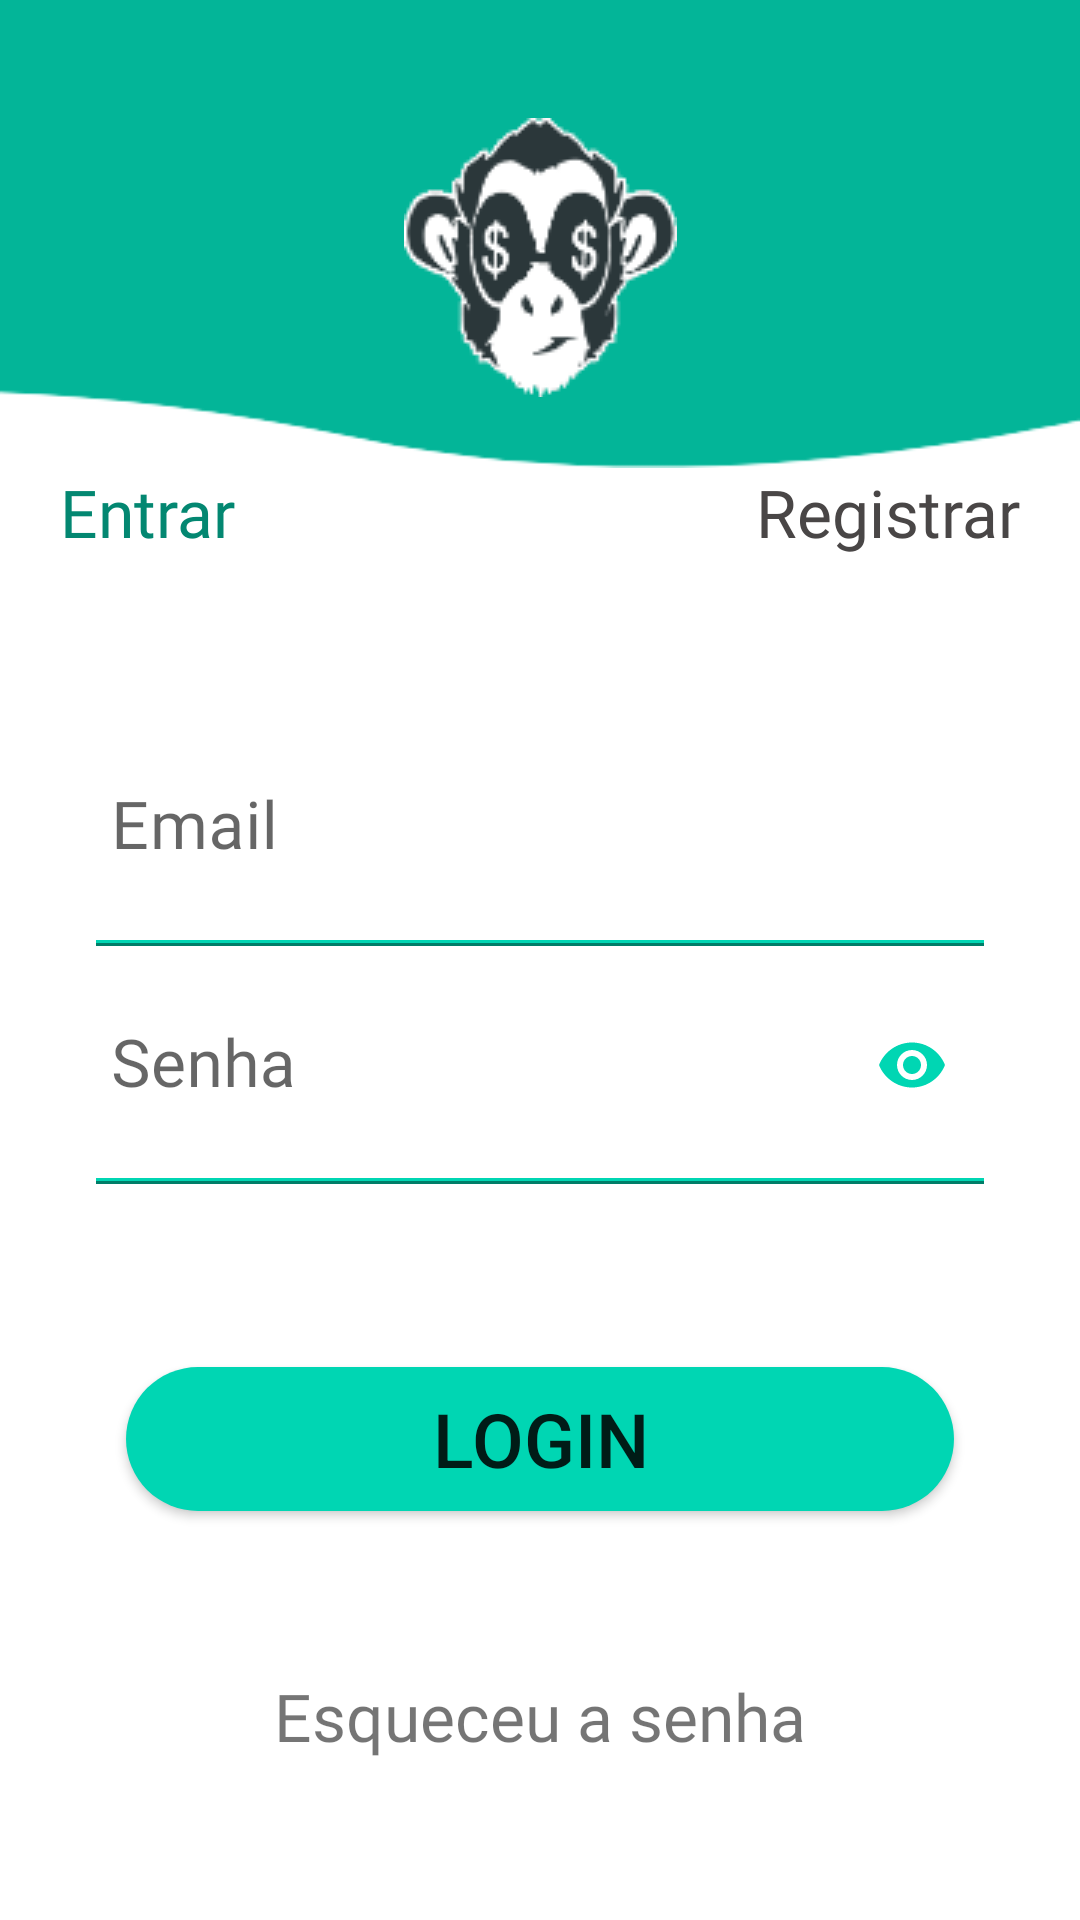

Android layout source for this screen:
<!-- AndroidManifest.xml: application theme Theme.Gibought -->
<!-- res/layout/activity_login.xml -->
<?xml version="1.0" encoding="utf-8"?>
<ScrollView xmlns:android="http://schemas.android.com/apk/res/android"
    xmlns:app="http://schemas.android.com/apk/res-auto"
    xmlns:tools="http://schemas.android.com/tools"
    android:layout_width="match_parent"
    android:layout_height="match_parent"
    android:fillViewport="true"
    android:background="@color/colorBackgroundBanner"
    tools:context=".Class.LoginActivity">
    <androidx.constraintlayout.widget.ConstraintLayout
        android:layout_width="match_parent"
        android:layout_height="wrap_content">
        <androidx.viewpager.widget.ViewPager
            android:id="@+id/bgLogo"
            android:layout_width="match_parent"
            android:layout_height="156dp"
            android:background="@drawable/bg_login"
            app:layout_constraintEnd_toEndOf="parent"
            app:layout_constraintStart_toStartOf="parent"
            app:layout_constraintTop_toTopOf="parent" />

        <androidx.appcompat.widget.AppCompatImageView
            android:id="@+id/logo"
            android:layout_width="wrap_content"
            android:layout_height="wrap_content"
            android:contentDescription="@string/app_name"
            android:src="@drawable/monkey"
            app:layout_constraintBottom_toBottomOf="parent"
            app:layout_constraintEnd_toEndOf="parent"
            app:layout_constraintStart_toStartOf="parent"
            app:layout_constraintTop_toTopOf="@+id/bgLogo"
            app:layout_constraintVertical_bias="0.072" />

        <androidx.appcompat.widget.AppCompatTextView
            android:id="@+id/signin"
            android:layout_width="wrap_content"
            android:layout_height="wrap_content"
            android:fontFamily="@font/poppins"
            android:text="@string/sign_in"
            android:textColor="@color/colorOn"
            android:textSize="22sp"
            android:layout_marginStart="20dp"
            app:layout_constraintStart_toStartOf="parent"
            app:layout_constraintTop_toBottomOf="@+id/bgLogo" />
        <androidx.appcompat.widget.AppCompatTextView
            android:id="@+id/signup"
            android:layout_width="wrap_content"
            android:layout_height="wrap_content"
            android:fontFamily="@font/poppins"
            android:text="@string/sign_up"
            android:textColor="@color/colorOff"
            android:textSize="22sp"
            android:layout_marginEnd="20dp"
            app:layout_constraintEnd_toEndOf="parent"
            app:layout_constraintTop_toBottomOf="@+id/bgLogo" />
        <androidx.constraintlayout.widget.ConstraintLayout
            android:id="@+id/content"
            android:layout_width="match_parent"
            android:layout_height="wrap_content"
            android:layout_marginTop="80dp"
            app:layout_constraintEnd_toEndOf="parent"
            app:layout_constraintStart_toStartOf="parent"
            app:layout_constraintTop_toBottomOf="@+id/bgLogo">

            <com.google.android.material.textfield.TextInputLayout
                android:id="@+id/etEmail"
                android:layout_width="match_parent"
                android:layout_height="wrap_content"
                app:layout_constraintEnd_toEndOf="parent"
                app:layout_constraintHorizontal_bias="0.0"
                app:layout_constraintStart_toStartOf="parent"
                app:layout_constraintTop_toTopOf="parent">

                <com.google.android.material.textfield.TextInputEditText
                    android:id="@+id/inputEmail"
                    android:layout_width="match_parent"
                    android:layout_height="wrap_content"
                    android:layout_marginStart="32dp"
                    android:layout_marginEnd="32dp"
                    android:paddingVertical="25dp"
                    android:maxLength="30"
                    android:background="@drawable/bg_edit"
                    android:drawablePadding="10dp"
                    android:ems="10"
                    android:fontFamily="@font/poppins"
                    android:hint="@string/email"
                    android:inputType="textEmailAddress"
                    android:maxLines="1"
                    android:paddingStart="5dp"
                    android:paddingTop="10dp"
                    android:paddingEnd="10dp"
                    android:paddingBottom="10dp"
                    android:textColor="@color/colorOff"
                    android:textColorHint="@color/colorOff"
                    android:textSize="22sp" />
            </com.google.android.material.textfield.TextInputLayout>
            <com.google.android.material.textfield.TextInputLayout
                android:id="@+id/etPassword"
                android:layout_width="match_parent"
                android:layout_height="wrap_content"
                app:passwordToggleEnabled="true"
                app:passwordToggleTint="@color/colorPrimary"
                app:layout_constraintEnd_toEndOf="parent"
                app:layout_constraintHorizontal_bias="0.0"
                app:layout_constraintStart_toStartOf="parent"
                app:layout_constraintTop_toBottomOf="@+id/etEmail"
                >
                <com.google.android.material.textfield.TextInputEditText
                    android:id="@+id/inputPassword"
                    android:layout_width="match_parent"
                    android:layout_height="wrap_content"
                    android:layout_marginStart="32dp"
                    android:paddingVertical="25dp"
                    android:maxLength="128"
                    android:layout_marginEnd="32dp"
                    android:maxLines="1"
                    android:textSize="22sp"
                    android:layout_marginBottom="15sp"
                    android:background="@drawable/bg_edit"
                    android:drawablePadding="10dp"
                    android:ems="10"
                    android:hint="@string/password"
                    android:inputType="textPassword"
                    android:paddingStart="5dp"
                    android:paddingTop="10dp"
                    android:paddingEnd="10dp"
                    android:paddingBottom="10dp"
                    android:textColor="@color/colorOff"
                    android:fontFamily="@font/poppins"
                    android:textColorHint="@color/colorOff"
                    />
            </com.google.android.material.textfield.TextInputLayout>
        </androidx.constraintlayout.widget.ConstraintLayout>

        <Button
            android:id="@+id/btnlogin"
            android:layout_width="0dp"
            android:layout_height="wrap_content"
            android:layout_marginStart="42dp"
            android:layout_marginEnd="42dp"
            android:background="@drawable/btn_bg"
            android:text="@string/login"
            android:textSize="25sp"
            app:layout_constraintBottom_toBottomOf="parent"
            app:layout_constraintEnd_toEndOf="parent"
            app:layout_constraintHorizontal_bias="1.0"
            app:layout_constraintStart_toStartOf="parent"
            app:layout_constraintTop_toBottomOf="@+id/content"
            app:layout_constraintVertical_bias="0.252" />

        <androidx.appcompat.widget.AppCompatTextView
            android:id="@+id/forgotPassword"
            android:layout_width="wrap_content"
            android:layout_height="wrap_content"
            android:fontFamily="@font/poppins"
            android:text="@string/forgot_password"
            android:textSize="22sp"
            app:layout_constraintBottom_toBottomOf="parent"
            app:layout_constraintEnd_toEndOf="parent"
            app:layout_constraintStart_toStartOf="parent"
            app:layout_constraintTop_toBottomOf="@+id/btnlogin" />

    </androidx.constraintlayout.widget.ConstraintLayout>
</ScrollView>
<!-- resources referenced by this layout -->
<resources>
  <color name="colorBackgroundBanner">#FFFFFF</color>
  <color name="colorOff">#494646</color>
  <color name="colorOn">#038771</color>
  <color name="colorPrimary">#00d6b3</color>
  <!-- drawable bg_edit (drawable) -->
  <?xml version="1.0" encoding="utf-8"?>
  <layer-list xmlns:android="http://schemas.android.com/apk/res/android" >
      <item android:top="@dimen/floating_hint_margin">
          <shape
              android:shape="rectangle">
              <stroke android:width="2dp" android:color="@color/colorPrimary" />
              <solid android:color="@color/colorBackgroundBanner" />
  
          </shape>
      </item>
  
      <item android:bottom="2dp">
          <shape
              android:shape="rectangle">
              <stroke android:width="1dp" android:color="@color/colorBackgroundBanner" />
              <solid android:color="@color/colorBackgroundBanner" />
          </shape>
      </item>
  
  </layer-list>
  <!-- drawable bg_login: png bitmap (drawable, 2947 bytes) -->
  <!-- drawable btn_bg (drawable) -->
  <?xml version="1.0" encoding="utf-8"?>
  <shape xmlns:android="http://schemas.android.com/apk/res/android">
  
      <solid android:color="@color/colorPrimaryDark"/>
  
      <corners android:radius="100dp"/>
  </shape>
  <!-- drawable monkey: png bitmap (drawable, 8080 bytes) -->
  <string name="app_name">Gibought</string>
  <string name="email">Email</string>
  <string name="forgot_password">Esqueceu a senha</string>
  <string name="login">Login</string>
  <string name="password">Senha</string>
  <string name="sign_in">Entrar</string>
  <string name="sign_up">Registrar</string>
  <style name="Theme.Gibought" parent="Theme.MaterialComponents.Light.NoActionBar">
          <item name="colorPrimary">@color/colorPrimary</item>
          <item name="android:navigationBarColor" tools:targetApi="lollipop">@color/colorDarGreen</item>
          <item name="android:statusBarColor" tools:targetApi="lollipop">@color/colorDarkGreen</item>
          <item name="colorPrimaryDark">@color/colorPrimaryDark</item>
          <item name="colorAccent">@color/colorAccent</item>
      </style>
  <dimen name="floating_hint_margin">20dp</dimen>
  <color name="colorPrimaryDark">#00d6b3</color>
  <color name="colorDarGreen">#038771</color>
  <color name="colorDarkGreen">#01b497</color>
  <color name="colorAccent">#03DAC5</color>
</resources>
